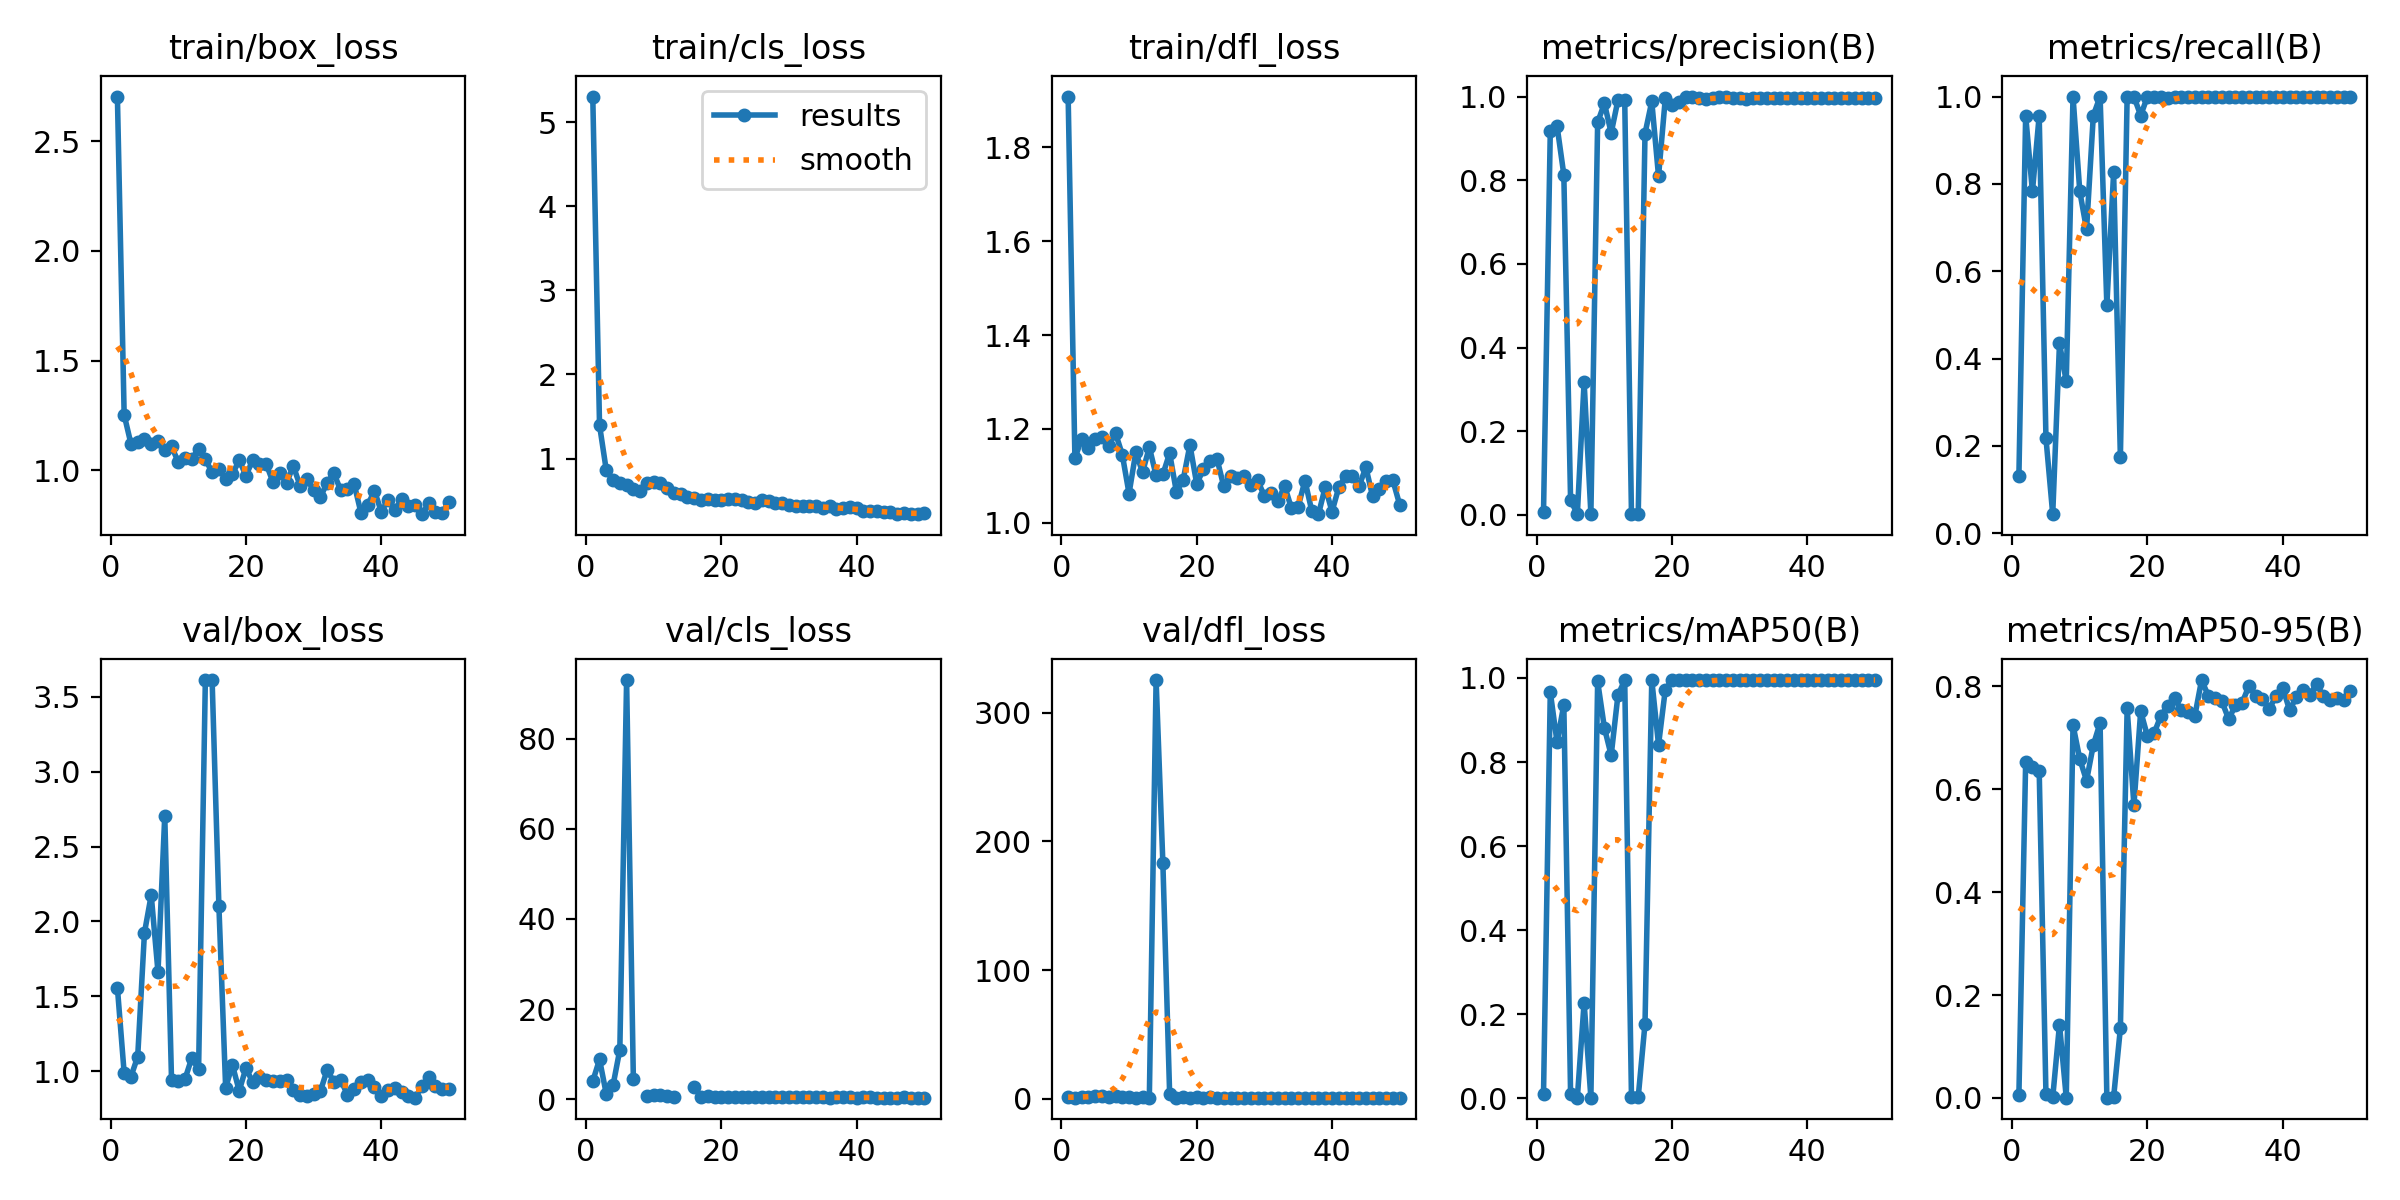

The file beside this chart, header and first rows:
epoch, train/box_loss, train/cls_loss, train/dfl_loss, metrics/precision(B), metrics/recall(B), metrics/mAP50(B), metrics/mAP50-95(B), val/box_loss, val/cls_loss, val/dfl_loss, lr/pg0, lr/pg1, lr/pg2
1, 2.705, 5.306, 1.909, 0.00775, 0.1304, 0.01167, 0.00554, 1.558, 4.007, 1.256, 0.00022, 0.00022, 0.00022
2, 1.252, 1.396, 1.137, 0.9167, 0.9565, 0.9664, 0.6531, 0.9882, 8.813, 1.024, 0.0004509, 0.0004509, 0.0004509
3, 1.12, 0.8594, 1.179, 0.9296, 0.7826, 0.8474, 0.6438, 0.9646, 1.13, 1.163, 0.0006723, 0.0006723, 0.0006723
4, 1.126, 0.7415, 1.159, 0.8134, 0.9565, 0.9363, 0.6361, 1.097, 3.108, 1.295, 0.0008842, 0.0008842, 0.0008842
5, 1.14, 0.7043, 1.179, 0.03481, 0.2174, 0.01065, 0.00717, 1.925, 10.99, 2.251, 0.001087, 0.001087, 0.001087
6, 1.12, 0.6817, 1.184, 0.00243, 0.04348, 0.0019, 0.00101, 2.176, 93.04, 2.409, 0.001279, 0.001279, 0.001279
7, 1.134, 0.6421, 1.164, 0.318, 0.4348, 0.2277, 0.1427, 1.663, 4.418, 1.743, 0.001463, 0.001463, 0.001463
8, 1.091, 0.6119, 1.191, 0.0026, 0.3478, 0.00186, 0.00071, 2.705, inf, 2.533, 0.001637, 0.001637, 0.001637
9, 1.108, 0.708, 1.145, 0.9383, 1, 0.9917, 0.7247, 0.9445, 0.7433, 1.178, 0.001683, 0.001683, 0.001683
10, 1.037, 0.7196, 1.062, 0.9839, 0.7826, 0.8812, 0.6584, 0.9362, 0.912, 1.145, 0.001683, 0.001683, 0.001683
11, 1.054, 0.7067, 1.15, 0.9129, 0.6956, 0.8161, 0.6166, 0.9499, 0.9259, 1.112, 0.001644, 0.001644, 0.001644
12, 1.05, 0.6464, 1.108, 0.9913, 0.9565, 0.9588, 0.6859, 1.089, 0.7907, 1.177, 0.001604, 0.001604, 0.001604
13, 1.098, 0.5854, 1.161, 0.9922, 1, 0.995, 0.7288, 1.013, 0.5579, 1.089, 0.001564, 0.001564, 0.001564
14, 1.05, 0.5822, 1.101, 0.00174, 0.5217, 0.0026, 0.00059, 3.612, inf, 325.3, 0.001525, 0.001525, 0.001525
15, 0.9894, 0.5458, 1.103, 0.00317, 0.8261, 0.00395, 0.00139, 3.612, inf, 183.2, 0.001485, 0.001485, 0.001485
16, 1.005, 0.5357, 1.148, 0.9116, 0.1739, 0.1777, 0.1354, 2.106, 2.675, 4.013, 0.001446, 0.001446, 0.001446
17, 0.9591, 0.5029, 1.066, 0.9883, 1, 0.995, 0.7569, 0.8906, 0.5781, 1.065, 0.001406, 0.001406, 0.001406
18, 0.981, 0.5207, 1.091, 0.8095, 1, 0.8409, 0.5689, 1.042, 0.6708, 1.151, 0.001366, 0.001366, 0.001366
19, 1.046, 0.5098, 1.166, 0.9958, 0.9565, 0.9724, 0.7515, 0.87, 0.4951, 1.067, 0.001327, 0.001327, 0.001327
20, 0.9744, 0.505, 1.083, 0.9798, 1, 0.995, 0.7031, 1.021, 0.4859, 1.196, 0.001287, 0.001287, 0.001287
21, 1.046, 0.5217, 1.114, 0.9881, 1, 0.995, 0.7095, 0.9264, 0.4762, 1.089, 0.001248, 0.001248, 0.001248
22, 1.026, 0.5221, 1.132, 0.9982, 1, 0.995, 0.743, 0.9621, 0.4547, 1.145, 0.001208, 0.001208, 0.001208
23, 1.028, 0.5067, 1.136, 1, 0.9972, 0.995, 0.7621, 0.9425, 0.5241, 1.117, 0.001168, 0.001168, 0.001168
24, 0.9449, 0.4793, 1.078, 0.9975, 1, 0.995, 0.7764, 0.9349, 0.4411, 1.085, 0.001129, 0.001129, 0.001129
25, 0.9875, 0.4715, 1.099, 0.993, 1, 0.995, 0.7542, 0.938, 0.483, 1.072, 0.001089, 0.001089, 0.001089
26, 0.9407, 0.5104, 1.095, 0.9961, 1, 0.995, 0.7492, 0.9421, 0.4626, 1.063, 0.00105, 0.00105, 0.00105
27, 1.019, 0.4919, 1.101, 1, 0.9991, 0.995, 0.7422, 0.8736, 0.4199, 1.046, 0.00101, 0.00101, 0.00101
28, 0.9281, 0.4765, 1.081, 0.9978, 1, 0.995, 0.8121, 0.84, 0.4044, 1.026, 0.0009704, 0.0009704, 0.0009704
29, 0.9589, 0.4658, 1.091, 0.9967, 1, 0.995, 0.7814, 0.8323, 0.3912, 1.015, 0.0009308, 0.0009308, 0.0009308
30, 0.9092, 0.4508, 1.057, 0.9969, 1, 0.995, 0.7775, 0.8506, 0.3731, 1.019, 0.0008912, 0.0008912, 0.0008912
31, 0.8756, 0.4294, 1.063, 0.9944, 1, 0.995, 0.7707, 0.8663, 0.4147, 1.037, 0.0008516, 0.0008516, 0.0008516
32, 0.9433, 0.4333, 1.046, 0.9974, 1, 0.995, 0.7363, 1.009, 0.4228, 1.086, 0.000812, 0.000812, 0.000812
33, 0.9853, 0.4319, 1.079, 0.9972, 1, 0.995, 0.7627, 0.9294, 0.4082, 1.068, 0.0007724, 0.0007724, 0.0007724
34, 0.9078, 0.4311, 1.031, 0.9973, 1, 0.995, 0.768, 0.9425, 0.3856, 1.087, 0.0007328, 0.0007328, 0.0007328
35, 0.915, 0.4156, 1.034, 0.9974, 1, 0.995, 0.8007, 0.8435, 0.3806, 1.008, 0.0006932, 0.0006932, 0.0006932
36, 0.9358, 0.4303, 1.09, 0.9974, 1, 0.995, 0.7819, 0.8811, 0.3632, 1.045, 0.0006536, 0.0006536, 0.0006536
37, 0.8049, 0.4007, 1.026, 0.9974, 1, 0.995, 0.7757, 0.9259, 0.3788, 1.048, 0.000614, 0.000614, 0.000614
38, 0.8421, 0.4114, 1.018, 0.9974, 1, 0.995, 0.7554, 0.9422, 0.3785, 1.066, 0.0005744, 0.0005744, 0.0005744
39, 0.9052, 0.4186, 1.076, 0.9975, 1, 0.995, 0.7818, 0.8978, 0.3928, 1.09, 0.0005348, 0.0005348, 0.0005348
40, 0.8108, 0.4056, 1.024, 0.9974, 1, 0.995, 0.7972, 0.8358, 0.3611, 1.03, 0.0004952, 0.0004952, 0.0004952
41, 0.8638, 0.3742, 1.075, 0.9972, 1, 0.995, 0.7538, 0.8772, 0.3768, 1.038, 0.0004556, 0.0004556, 0.0004556
42, 0.8166, 0.3771, 1.1, 0.9971, 1, 0.995, 0.7782, 0.8855, 0.3976, 1.032, 0.000416, 0.000416, 0.000416
43, 0.869, 0.3707, 1.099, 0.9973, 1, 0.995, 0.792, 0.8594, 0.359, 1.01, 0.0003764, 0.0003764, 0.0003764
44, 0.8339, 0.3666, 1.077, 0.9975, 1, 0.995, 0.784, 0.8368, 0.3416, 1.036, 0.0003368, 0.0003368, 0.0003368
45, 0.8419, 0.3649, 1.119, 0.9974, 1, 0.995, 0.8045, 0.8238, 0.3592, 1.029, 0.0002972, 0.0002972, 0.0002972
46, 0.7987, 0.3402, 1.056, 0.9974, 1, 0.995, 0.7809, 0.8985, 0.3584, 1.056, 0.0002576, 0.0002576, 0.0002576
47, 0.8485, 0.3507, 1.071, 0.9973, 1, 0.995, 0.7735, 0.9611, 0.3795, 1.088, 0.000218, 0.000218, 0.000218
48, 0.809, 0.3435, 1.088, 0.9974, 1, 0.995, 0.7763, 0.8985, 0.3593, 1.043, 0.0001784, 0.0001784, 0.0001784
49, 0.8059, 0.3381, 1.09, 0.9974, 1, 0.995, 0.7727, 0.8832, 0.3425, 1.026, 0.0001388, 0.0001388, 0.0001388
50, 0.8546, 0.3497, 1.038, 0.9974, 1, 0.995, 0.7904, 0.8819, 0.3326, 1.022, 9.92e-05, 9.92e-05, 9.92e-05
